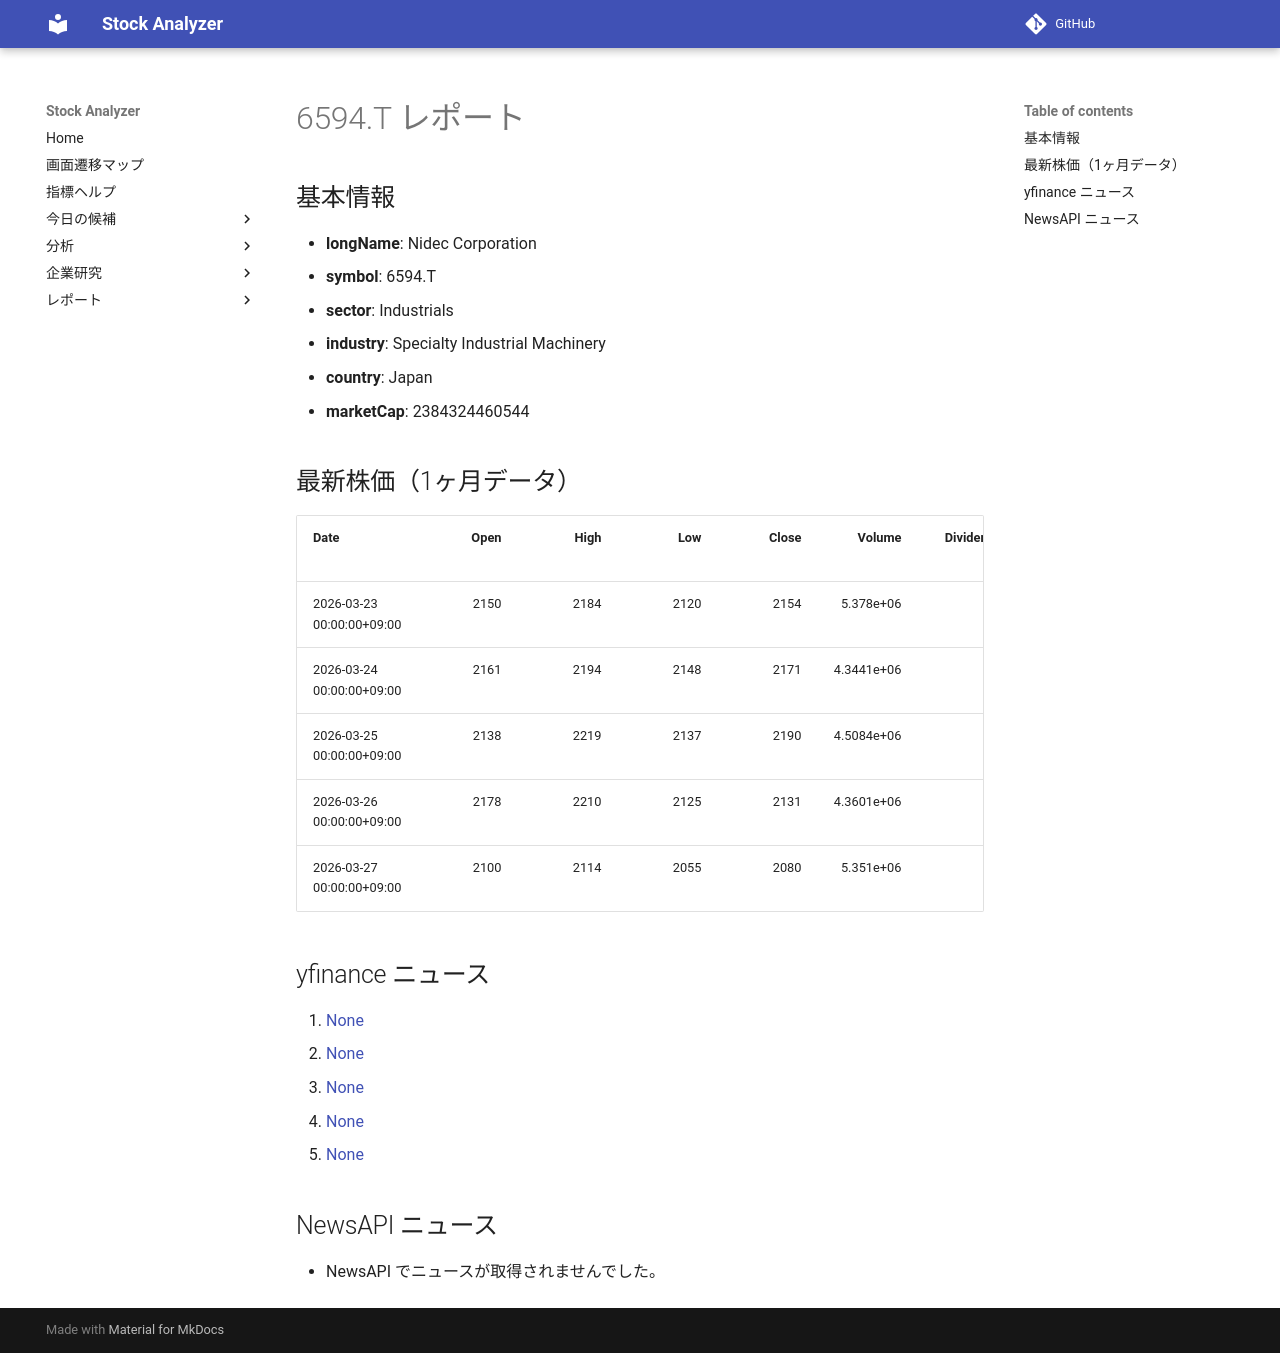

repository: Yumi-note/Making-APP · page: stocks/2026-03-28/161856/6594_T/index.html · generator: mkdocs

# 6594.T レポート

## 基本情報

- **longName**: Nidec Corporation
- **symbol**: 6594.T
- **sector**: Industrials
- **industry**: Specialty Industrial Machinery
- **country**: Japan
- **marketCap**: 2384324460544

## 最新株価（1ヶ月データ）

| Date                      |   Open |   High |   Low |   Close |     Volume |   Dividends |   Stock Splits |
|:--------------------------|-------:|-------:|------:|--------:|-----------:|------------:|---------------:|
| 2026-03-23 00:00:00+09:00 |   2150 |   2184 |  2120 |    2154 | 5.378e+06  |           0 |              0 |
| 2026-03-24 00:00:00+09:00 |   2161 |   2194 |  2148 |    2171 | 4.3441e+06 |           0 |              0 |
| 2026-03-25 00:00:00+09:00 |   2138 |   2219 |  2137 |    2190 | 4.5084e+06 |           0 |              0 |
| 2026-03-26 00:00:00+09:00 |   2178 |   2210 |  2125 |    2131 | 4.3601e+06 |           0 |              0 |
| 2026-03-27 00:00:00+09:00 |   2100 |   2114 |  2055 |    2080 | 5.351e+06  |           0 |              0 |

## yfinance ニュース

1. [None](None)
2. [None](None)
3. [None](None)
4. [None](None)
5. [None](None)

## NewsAPI ニュース

- NewsAPI でニュースが取得されませんでした。
